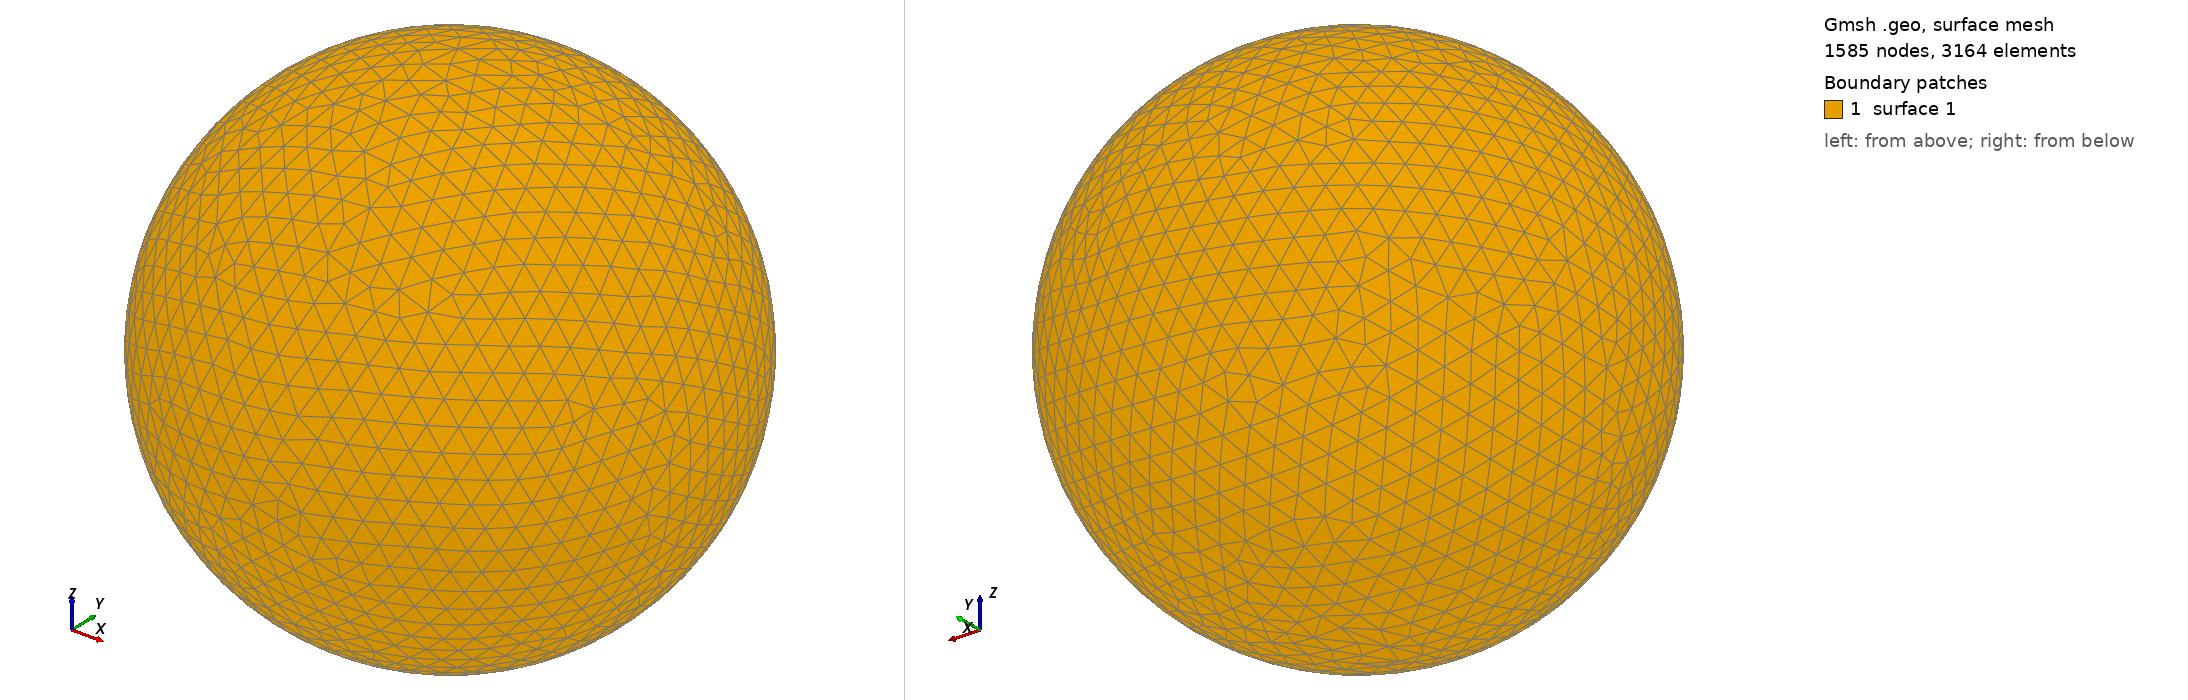

Gmsh geometry script, surface-meshed: 1585 nodes, 3164 surface elements. Boundary patches (legend numbers): 1 surface 1. Left view from above one corner, right view from below the opposite corner. The script declares no physical surfaces, so the legend lists its geometric surfaces. The drawing asked Gmsh for element sizes between 1% and 20% of the model's largest extent; the script's own settings can give other sizes.

=== shot0469.geo (drawn) ===
SetFactory("OpenCASCADE");
Point(1) = {0,0,0,0};
Sphere(1) = {0,0,0,0.00521200};
MeshSize{ PointsOf{ Surface{:}; } } = 0.000521200;
Mesh.ElementOrder=1;
Mesh.Format=39;
